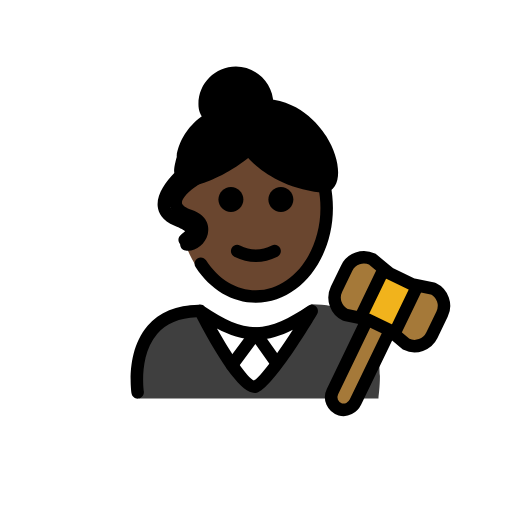
t = 0.00 s
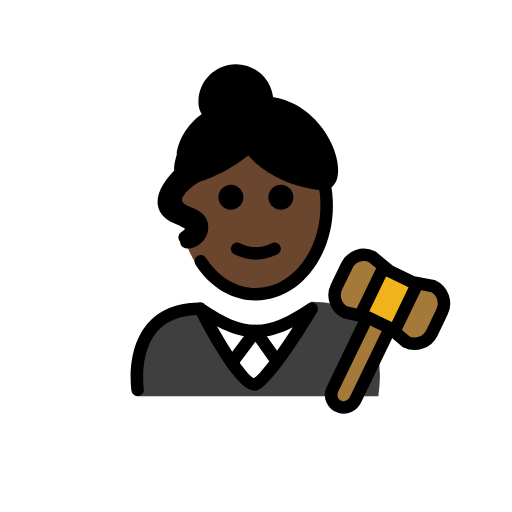
t = 0.48 s
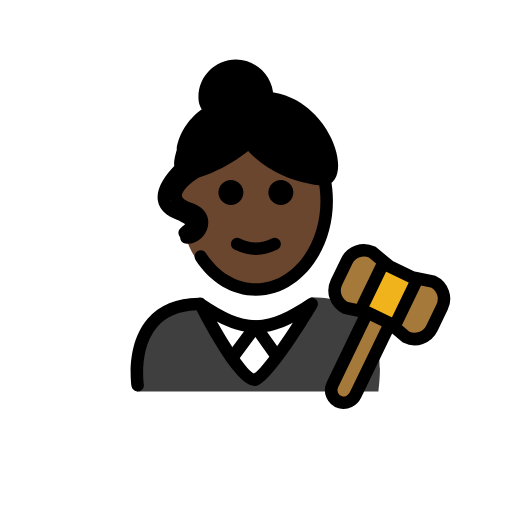
t = 1.43 s
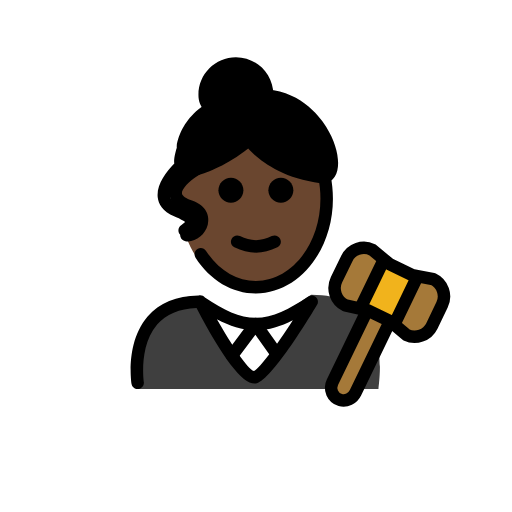
t = 1.90 s
t = 2.38 s: frame unchanged from t = 1.43 s, image omitted
t = 3.33 s: frame unchanged from t = 0.48 s, image omitted

The animated SVG that drew these frames (rendered in a browser with its animation timeline set to each time). Animation: 1 SMIL element (animateTransform=1); one cycle of 3.80 s, repeats indefinitely.

<?xml version='1.0' encoding='utf-8'?>
<svg xmlns="http://www.w3.org/2000/svg" id="emoji" viewBox="-5 -5 82 82" version="1.1" width="200" height="200" role="img">
  <title>OpenMoji: woman judge: dark skin tone</title><g><g id="color">
    <path fill="#3F3F3F" d="M16.9236,58.8171c0,0-1.9134-14.9199,10.0866-14.9199c3.1919,2.1279,5.1403,3.5811,8.875,3.5921 c3.7347,0.0111,5.7695-1.6492,8.9614-3.7771c14.0111,0,10.5476,15.0048,10.7785,15.1049" />
    <path fill="#FFFFFF" d="M44.9687,44.4343l-3.8861,5.9728l-2.5935,4.4989c-1.2071,2.0939-4.2282,2.0958-5.438,0.0036l-2.5994-4.4956 l-3.4576-5.9797C33.1357,49.7262,39.1269,49.7262,44.9687,44.4343z" />
    <path fill="#A57939" d="M64.3691,41.2165c1.53,0.73,2.17,2.57,1.43,4.09l-1.63,3.39c-0.74,1.52-2.58,2.16-4.1,1.43l-2.05-1.73 l0.37-0.44l3.4-7.05l0.04-0.2L64.3691,41.2165z" />
    <polygon fill="#F1B31C" points="61.8291,40.7065 61.7891,40.9065 58.3891,47.9565 58.0191,48.3965 57.4891,47.9465 57.4691,47.9265 53.8191,46.1665 53.7991,46.1665 52.8391,45.9565 52.9691,45.3465 56.3791,38.2965 56.5491,38.0965 57.3891,38.7865 61.0291,40.5465" />
    <path fill="#A57939" d="M57.4691,47.9265l0.02,0.02l-0.06,0.07l-5.5,11.38c-0.44,0.91-1.46,1.45-2.43,1.17 c-1.23-0.37-1.8-1.72-1.26-2.83l5.54-11.48l0.02-0.09h0.02L57.4691,47.9265z" />
    <path fill="#A57939" d="M54.6191,36.5065l1.93,1.59l-0.17,0.2l-3.41,7.05l-0.13,0.61l-2.52-0.54c-1.53-0.74-2.16-2.57-1.43-4.1 l1.64-3.38C51.2591,36.4065,53.0991,35.7665,54.6191,36.5065z" />
  </g>
  <g id="hair">
    <path fill="#000000" d="M37.2234,11.7771l0.5588-0.1182c0-2.7614-2.2386-5-5-5c-2.7614,0-5,2.2386-5,5 c0,0.926,0.2516,1.2263,0.6905,1.9701l1.1746-0.2486c-2.3704,1.1587-3.8224,2.7718-4.6282,4.4084 c-1.0558,0.6076-1.6146,1.8864-1.9294,3.1766c-0.2023,0.8296-0.2426,1.3448-0.1747,1.7267 c-1.383,1.4271-2.8912,3.4725-2.6534,5.4388c0.1133,0.9305,0.6738,2.2129,2.7041,3.037c1.042,0.4229,1.4883,0.7246,1.6729,0.8818 c-0.1465,0.1475-0.3936,0.3428-0.5732,0.4844l-0.1143,0.0908c-0.4316,0.3438-0.503,0.9727-0.1592,1.4053 c0.1973,0.248,0.4883,0.3769,0.7832,0.3769c0.2178,0,0.4375-0.0713,0.6221-0.2177l0.1093-0.087 c0.6944-0.5488,1.5577-1.2324,1.4053-2.2998c-0.1367-0.9589-1.0039-1.6797-2.9941-2.4882 c-1.3654-0.5538-1.4445-1.2085-1.4698-1.424c-0.1308-1.0787,0.9236-2.5735,2.0875-3.7914c0.6216,0.1447,1.368,0.1202,2.0051,0.1153 c1.298-0.0098,2.4836-0.7118,3.1027-1.7689c1.5927-0.7576,3.4738-1.8758,5.4493-3.5584c0,0,3.3915,4.9863,11.5584,5.9598 C50.5289,25.333,47.2512,12.2328,37.2234,11.7771z" />
  </g>
  <g id="skin">
    <path fill="#6a462f" d="M46.451,24.8469c-8.1669-0.9734-11.5584-5.9598-11.5584-5.9598c-3.4919,2.9742-6.7225,4.2277-8.5015,4.7346 c-0.9025,0.2572-1.4315,0.3222-1.4315,0.3222l-0.066-0.4019c-0.1754,0.1664-0.3517,0.342-0.5262,0.5234 c-0.3464,1.4108-0.5349,2.908-0.5349,4.4606c0,0.3002,0.0491,0.5972,0.1241,0.8914c1.813,0.7672,2.6245,1.4675,2.7553,2.3851 c0.1524,1.0674-0.7109,1.751-1.4053,2.2998l-0.1093,0.087c-0.1185,0.0939-0.2527,0.1459-0.3903,0.179 c1.8529,5.2288,6.1561,8.6437,11.1744,8.6437c6.7096,0,12.1489-6.0991,12.1489-14.4861c0-1.4304-0.1693-2.809-0.465-4.1212 C47.3826,24.7415,46.9796,24.9099,46.451,24.8469z" />
  </g>
  <g id="skin-shadow" />
  <g id="line">
    <path d="M28.4736,14.6289c-0.3427,0-0.6757-0.1758-0.8623-0.4922l-0.1367-0.2295c-0.3721-0.6167-0.6924-1.1494-0.6924-2.2485 c0-3.3086,2.6914-6,6-6s6,2.6914,6,6c0,0.5522-0.4472,1-1,1c-0.5527,0-1-0.4478-1-1c0-2.2056-1.7939-4-4-4c-2.206,0-4,1.7944-4,4 c0,0.5434,0.086,0.6865,0.4053,1.2173l0.1465,0.2451c0.2803,0.4756,0.1221,1.0889-0.3535,1.3691 C28.8213,14.5845,28.6465,14.6289,28.4736,14.6289z" />
    <path d="M41.9815,26.9583c0,1.1045-0.8965,2-2,2s-2-0.8955-2-2c0-1.1035,0.8965-2,2-2S41.9815,25.8548,41.9815,26.9583" />
    <path d="M33.9815,26.9583c0,1.1045-0.8965,2-2,2s-2-0.8955-2-2c0-1.1035,0.8965-2,2-2S33.9815,25.8548,33.9815,26.9583" />
    <path d="M35.9814,36.9608c-1.1519,0-2.3037-0.2862-3.4473-0.858c-0.4941-0.247-0.6943-0.8476-0.4473-1.3418 c0.2466-0.4936,0.8462-0.6943,1.3418-0.4472c1.7178,0.8594,3.3877,0.8594,5.1055,0c0.4946-0.2471,1.0947-0.0464,1.3418,0.4472 c0.2471,0.4942,0.0469,1.0948-0.4473,1.3418C38.2851,36.6746,37.1332,36.9608,35.9814,36.9608z" />
    <path d="M35.9814,43.4922c-3.7861,0-7.3076-2.0869-9.6621-5.7256c-0.2998-0.4639-0.167-1.083,0.2969-1.3828 c0.4639-0.2988,1.083-0.167,1.3828,0.2969c1.9776,3.0576,4.8877,4.8115,7.9824,4.8115c5.7012,0,10.3389-5.9092,10.3389-13.1729 c0-1.1469-0.1162-2.2866-0.3457-3.3877c-0.1133-0.5405,0.2334-1.0703,0.7744-1.1831c0.5381-0.1128,1.0703,0.2344,1.1826,0.7749 c0.2579,1.2349,0.3887,2.5122,0.3887,3.7959C48.3203,36.6855,42.7852,43.4922,35.9814,43.4922z" />
    <path d="M17.0449,58.8105c-0.4844,0-0.9101-0.3525-0.9863-0.8466c-0.041-0.2696-0.9727-6.6328,2.581-10.7754 c1.8799-2.1905,4.625-3.3252,8.1622-3.375c0.375-0.1026,0.7724,0.0215,1.0214,0.3135c3.0489,2.0156,5.502,3.2626,8.1612,3.2763 c2.7226-0.0137,5.2295-1.3213,8.3828-3.4238c0.3887-0.2588,0.9053-0.2139,1.2441,0.1074c0.3379,0.3223,0.4092,0.836,0.169,1.2373 c-1.6524,2.7705-7.2334,11.8653-9.6407,12.5625c-1.9521,0.5537-5.2001-3.4931-9.6611-12.0644 c-2.7627,0.1064-4.8857,1-6.3144,2.6611c-2.9561,3.4365-2.1377,9.1201-2.1289,9.1777c0.083,0.545-0.292,1.0547-0.8379,1.1387 C17.1465,58.8076,17.0957,58.8105,17.0449,58.8105z M29.7393,47.623c2.3623,4.1709,4.9013,7.9219,5.9248,8.3086 c0.9912-0.4873,3.6464-4.1113,6.2314-8.1347c-1.9502,0.998-3.7969,1.5771-5.8027,1.6054c-0.0215,0.001-0.043,0.002-0.0645,0.001 c-0.0078,0-0.0137,0-0.0215,0h-0.0449c-0.0156-0.001-0.0283-0.001-0.042,0c-0.0146,0-0.0293,0-0.0439-0.001 C33.7549,49.373,31.8135,48.7275,29.7393,47.623z" />
    <path fill="none" stroke="#000000" stroke-linecap="round" stroke-linejoin="round" stroke-miterlimit="10" stroke-width="2" d="M57.4291,48.0165l-5.5,11.38c-0.44,0.91-1.46,1.45-2.43,1.17c-1.23-0.37-1.8-1.72-1.26-2.83l5.54-11.48" />
    <path fill="none" stroke="#000000" stroke-linecap="round" stroke-linejoin="round" stroke-miterlimit="10" stroke-width="2" d="M56.5491,38.0965l-1.93-1.59c-1.52-0.74-3.36-0.1-4.09,1.43l-1.64,3.38c-0.73,1.53-0.1,3.36,1.43,4.1l2.52,0.54l0.96,0.21h0.02 l3.65,1.76l0.02,0.02l0.53,0.45l2.05,1.73c1.52,0.73,3.36,0.09,4.1-1.43l1.63-3.39c0.74-1.52,0.1-3.36-1.43-4.09l-2.54-0.51 l-0.8-0.16l-3.64-1.76L56.5491,38.0965z" />
    <line x1="61.7891" x2="58.3891" y1="40.9065" y2="47.9565" fill="none" stroke="#000000" stroke-linecap="round" stroke-linejoin="round" stroke-miterlimit="10" stroke-width="2" />
    <line x1="52.9691" x2="56.3791" y1="45.3465" y2="38.2965" fill="none" stroke="#000000" stroke-linecap="round" stroke-linejoin="round" stroke-miterlimit="10" stroke-width="2" />
    <path d="M32.1602,54.4463c-0.2081,0-0.417-0.0645-0.5967-0.1983c-0.4434-0.33-0.5342-0.957-0.2041-1.3994l3.7607-5.0429 c0.1924-0.2559,0.5117-0.3916,0.8135-0.4024c0.3203,0.0039,0.6191,0.1602,0.8037,0.4209l3.3779,4.7598 c0.3194,0.4512,0.2139,1.0752-0.2363,1.3945c-0.4512,0.3203-1.0742,0.2129-1.3945-0.2363l-2.583-3.6397l-2.9385,3.9414 C32.7666,54.3076,32.4648,54.4463,32.1602,54.4463z" />
    <path d="M46.6611,25.8594c-0.1074,0-0.2168-0.0064-0.3281-0.0196c-6.5312-0.7783-10.1699-3.9887-11.5801-5.5444 c-3.3906,2.6802-6.4824,3.8306-8.0879,4.2881c-0.9502,0.2705-1.5214,0.3452-1.583,0.353c-0.5556,0.065-1.0478-0.3227-1.1142-0.8706 c-0.0674-0.5473,0.3203-1.0454,0.8672-1.1142l0,0c0.0048-0.0005,0.4804-0.0635,1.2812-0.2915 c1.5742-0.4488,4.7217-1.6333,8.1279-4.5342c0.2149-0.1841,0.4942-0.2691,0.7823-0.23c0.2812,0.0381,0.5332,0.1938,0.6933,0.4287 c0.0293,0.043,3.2783,4.627,10.8496,5.5288c0.2471,0.0293,0.3057-0.039,0.3741-0.1465c0.4658-0.7343,0.2402-3.2309-1.3848-5.8242 c-1.0908-1.7422-4.2813-5.7139-10.1914-5.0454c-8.3018,0.9453-9.8164,5.8052-10.082,7.272 c-0.0987,0.5439-0.6192,0.9052-1.1631,0.8052c-0.543-0.0987-0.9043-0.6192-0.8057-1.1626 c0.3291-1.8096,2.1533-7.8003,11.8242-8.9019c7.0391-0.8037,10.8203,3.9077,12.1133,5.9707 c1.8496,2.9526,2.4297,6.2993,1.3789,7.957C48.1904,25.4761,47.4834,25.8594,46.6611,25.8594z" />
    <path d="M25.1064,35.1719c-0.1376,0-0.2744-0.0108-0.4101-0.0332c-0.544-0.0908-0.9121-0.6065-0.8213-1.1514 c0.0918-0.5439,0.6055-0.917,1.1514-0.8213c0.4131,0.0762,1.1338-0.4502,1.3086-1.1435c0.167-0.6582-0.2471-1.1621-1.2305-1.4991 c-1.8125-0.622-2.8057-1.561-2.9512-2.792c-0.2676-2.2695,2.6348-4.2353,3.2188-4.6064l0.4336-0.3149 c0.4482-0.3223,1.0752-0.2212,1.3964,0.227c0.3223,0.4478,0.2208,1.0728-0.2265,1.396l-0.4824,0.3477 c-1.0713,0.685-2.4414,1.9814-2.3536,2.7168c0.0459,0.3789,0.6485,0.8027,1.6133,1.1337c2.377,0.815,2.8604,2.5396,2.5205,3.8824 C27.8877,34.0391,26.4951,35.1719,25.1064,35.1719z" />
  </g>
<animateTransform attributeName="transform" type="translate" values="0 0;0 -1.5;0 0" dur="3.8s" repeatCount="indefinite" /></g></svg>
